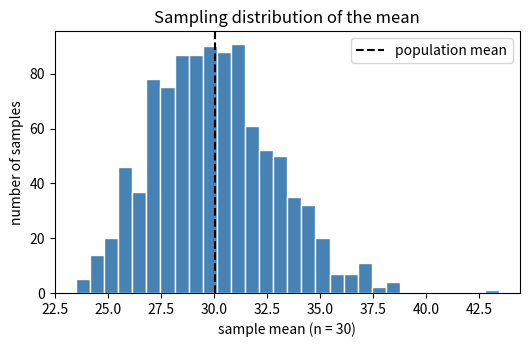

Python code for this plot:
%pip install -q numpy scipy pandas statsmodels matplotlib

import numpy as np
import matplotlib.pyplot as plt

rng = np.random.default_rng(42)
population = 15 + rng.exponential(15, size=100_000)
mu = population.mean()
sigma = population.std()

print(f'population mean (mu)   = {mu:.2f}')
print(f'population SD (sigma)  = {sigma:.2f}')

n = 30
samples = rng.choice(population, size=(1000, n))
sample_means = samples.mean(axis=1)

print('first five sample means:', sample_means[:5].round(2))
print('number of sample means:', len(sample_means))

print(f'mean of the sample means = {sample_means.mean():.2f}  (mu = {mu:.2f})')
print(f'SD of the sample means    = {sample_means.std(ddof=1):.2f}')
print(f'theory sigma / sqrt(n)    = {sigma / np.sqrt(n):.2f}')

plt.figure(figsize=(6, 3.4))
plt.hist(sample_means, bins=30, color='steelblue', edgecolor='white')
plt.axvline(mu, color='black', linestyle='--', label='population mean')
plt.xlabel('sample mean (n = 30)')
plt.ylabel('number of samples')
plt.title('Sampling distribution of the mean')
plt.legend()
plt.show()
